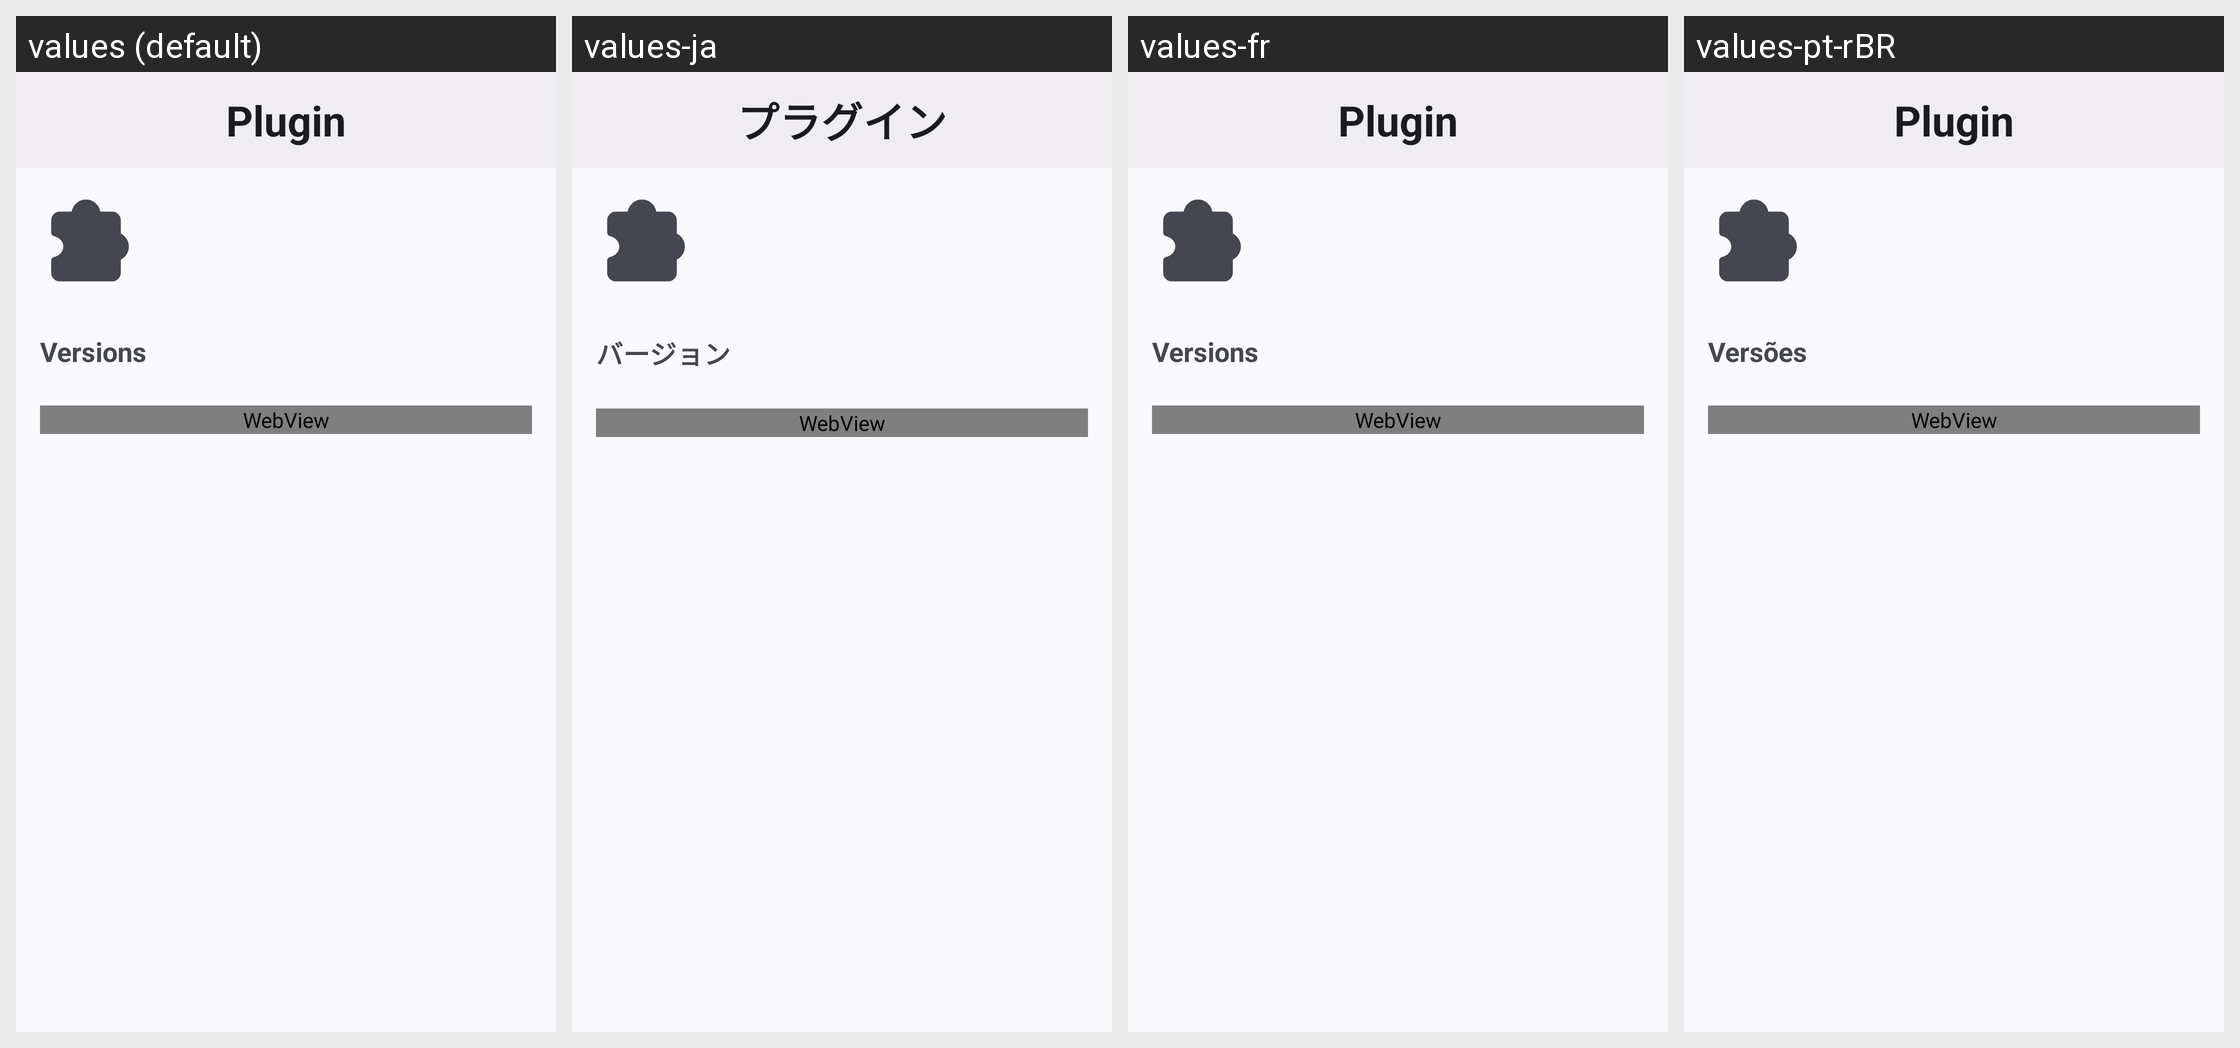

This grid shows one Android layout under several languages. Give, for every string resource on the screen, its name, the default text and each shown locale's text.
Android screen res/layout/activity_plugin_details.xml rendered under 4 locales, left to right: values (default), values-ja, values-fr, values-pt-rBR. Device: Nexus 5 (rendered at 1080×1920; each locale shown at half size, 540×960, under a caption strip naming it); theme AppTheme.NoActionBar.
Other locales in the repository, not shown: values-de, values-es, values-in, values-it, values-pl, values-ru, values-tr, values-uk, values-zh.
Strings drawn on this screen, with the default value and each locale's value (text and hints the layout hard-codes, and strings that could not be matched under every locale, appear in the picture but are not listed):

plugin
  values: Plugin
  values-ja: プラグイン
  values-fr: Plugin
  values-pt-rBR: Plugin

auto_text_versions
  values: Versions
  values-ja: バージョン
  values-fr: Versions
  values-pt-rBR: Versões
